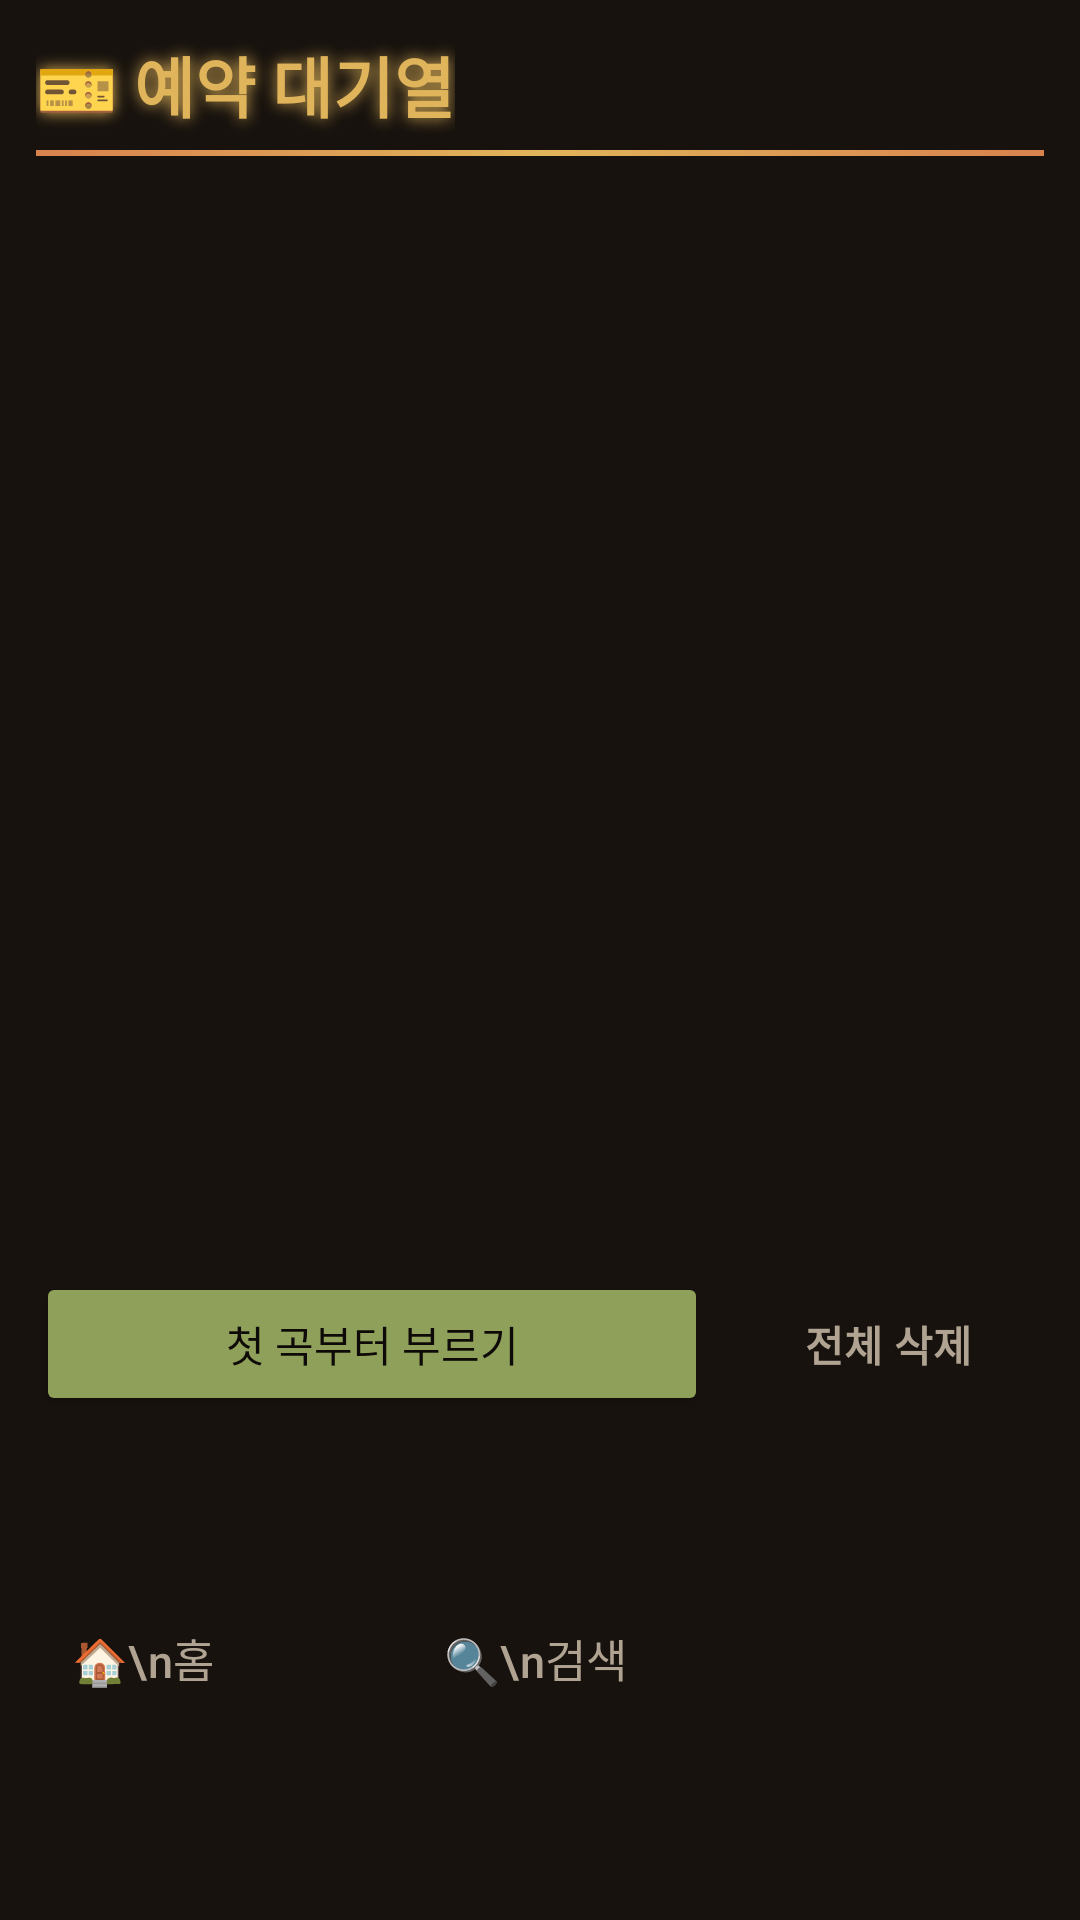

The Android layout XML behind this screen, and the referenced resources:
<!-- AndroidManifest.xml: application theme Theme.Karaoke -->
<!-- res/layout/activity_queue.xml -->
<?xml version="1.0" encoding="utf-8"?>
<LinearLayout xmlns:android="http://schemas.android.com/apk/res/android"
    xmlns:app="http://schemas.android.com/apk/res-auto"
    android:layout_width="match_parent"
    android:layout_height="match_parent"
    android:orientation="vertical"
    android:background="@color/tj_bg"
    android:padding="12dp">

    <TextView
        android:layout_width="wrap_content"
        android:layout_height="wrap_content"
        android:text="🎫 예약 대기열"
        android:textSize="22sp"
        android:textStyle="bold"
        android:textColor="@color/tj_cyan"
        android:shadowColor="@color/tj_cyan"
        android:shadowRadius="12"
        android:paddingBottom="6dp" />

    <View
        android:layout_width="match_parent"
        android:layout_height="2dp"
        android:layout_marginBottom="10dp"
        android:background="@drawable/divider_gradient" />

    <TextView
        android:id="@+id/queue_empty"
        android:layout_width="match_parent"
        android:layout_height="wrap_content"
        android:text="예약된 곡이 없습니다."
        android:textSize="14sp"
        android:textColor="@color/tj_text_secondary"
        android:visibility="gone" />

    <androidx.recyclerview.widget.RecyclerView
        android:id="@+id/queue_list"
        android:layout_width="match_parent"
        android:layout_height="0dp"
        android:layout_weight="1" />

    <LinearLayout
        android:layout_width="match_parent"
        android:layout_height="wrap_content"
        android:orientation="horizontal"
        android:paddingTop="8dp">

        <Button
            android:id="@+id/btn_play_first"
            android:layout_width="0dp"
            android:layout_height="wrap_content"
            android:layout_weight="1"
            app:backgroundTint="@color/tj_green"
            android:textColor="@color/tj_bg_deep"
            android:text="첫 곡부터 부르기" />

        <Button
            android:id="@+id/btn_clear"
            style="?attr/materialButtonOutlinedStyle"
            android:layout_width="wrap_content"
            android:layout_height="wrap_content"
            android:layout_marginStart="8dp"
            android:text="전체 삭제" />
    </LinearLayout>

    <include layout="@layout/include_navbar" />
</LinearLayout>
<!-- res/layout/include_navbar.xml (included above) -->
<?xml version="1.0" encoding="utf-8"?>
<LinearLayout xmlns:android="http://schemas.android.com/apk/res/android"
    android:layout_width="match_parent"
    android:layout_height="wrap_content"
    android:orientation="horizontal"
    android:gravity="center"
    android:layout_marginTop="6dp"
    android:paddingVertical="4dp">

    <Button
        android:id="@+id/nav_home"
        style="@style/Widget.Material3.Button.TextButton"
        android:layout_width="wrap_content"
        android:layout_height="wrap_content"
        android:layout_marginHorizontal="26dp"
        android:minWidth="0dp"
        android:minHeight="0dp"
        android:insetTop="2dp"
        android:insetBottom="2dp"
        android:lineSpacingExtra="2dp"
        android:gravity="center"
        android:textSize="15sp"
        android:textColor="@color/tj_text_secondary"
        android:text="🏠\n홈" />

    <Button
        android:id="@+id/nav_search"
        style="@style/Widget.Material3.Button.TextButton"
        android:layout_width="wrap_content"
        android:layout_height="wrap_content"
        android:layout_marginHorizontal="26dp"
        android:minWidth="0dp"
        android:minHeight="0dp"
        android:insetTop="2dp"
        android:insetBottom="2dp"
        android:lineSpacingExtra="2dp"
        android:gravity="center"
        android:textSize="15sp"
        android:textColor="@color/tj_text_secondary"
        android:text="🔍\n검색" />

    <Button
        android:id="@+id/nav_recordings"
        style="@style/Widget.Material3.Button.TextButton"
        android:layout_width="wrap_content"
        android:layout_height="wrap_content"
        android:layout_marginHorizontal="26dp"
        android:minWidth="0dp"
        android:minHeight="0dp"
        android:insetTop="2dp"
        android:insetBottom="2dp"
        android:lineSpacingExtra="2dp"
        android:gravity="center"
        android:textSize="15sp"
        android:textColor="@color/tj_text_secondary"
        android:text="🎵\n녹음함" />

    <Button
        android:id="@+id/nav_settings"
        style="@style/Widget.Material3.Button.TextButton"
        android:layout_width="wrap_content"
        android:layout_height="wrap_content"
        android:layout_marginHorizontal="26dp"
        android:minWidth="0dp"
        android:minHeight="0dp"
        android:insetTop="2dp"
        android:insetBottom="2dp"
        android:lineSpacingExtra="2dp"
        android:gravity="center"
        android:textSize="15sp"
        android:textColor="@color/tj_text_secondary"
        android:text="⚙️\n설정" />
</LinearLayout>
<!-- resources referenced by this layout -->
<resources>
  <color name="tj_bg">#17120E</color>
  <color name="tj_bg_deep">#0E0A07</color>
  <color name="tj_cyan">#E0B45A</color>
  <color name="tj_green">#8FA05A</color>
  <color name="tj_text_secondary">#B0A392</color>
  <!-- drawable divider_gradient (drawable) -->
  <?xml version="1.0" encoding="utf-8"?>
  <shape xmlns:android="http://schemas.android.com/apk/res/android" android:shape="rectangle">
      <gradient
          android:type="linear"
          android:angle="0"
          android:startColor="@color/tj_pink"
          android:centerColor="@color/tj_cyan"
          android:endColor="@color/tj_pink" />
  </shape>
  <color name="tj_pink">#D9824E</color>
  <color name="tj_text_primary">#F2EBE3</color>
  <color name="tj_panel">#221A14</color>
  <color name="tj_panel_light">#2E241B</color>
  <color name="tj_text_hint">#7A6E60</color>
  <style name="Widget.Karaoke.Button" parent="Widget.Material3.Button">
          <item name="cornerRadius">20dp</item>
          <item name="android:textAllCaps">false</item>
          <item name="android:textStyle">bold</item>
          <item name="backgroundTint">@color/tj_pink</item>
          <item name="android:textColor">@color/tj_text_primary</item>
      </style>
  <style name="Widget.Karaoke.Button.Outlined" parent="Widget.Material3.Button.OutlinedButton">
          <item name="cornerRadius">20dp</item>
          <item name="android:textAllCaps">false</item>
          <item name="android:textStyle">bold</item>
          <item name="strokeColor">@color/tj_divider</item>
          <item name="android:textColor">@color/tj_text_secondary</item>
      </style>
  <style name="Widget.Karaoke.EditText" parent="Widget.AppCompat.EditText">
          <item name="android:background">@drawable/bg_search_field</item>
          <item name="android:textColor">@color/tj_text_primary</item>
          <item name="android:textColorHint">@color/tj_text_hint</item>
          <item name="android:paddingStart">16dp</item>
          <item name="android:paddingEnd">16dp</item>
      </style>
  <style name="Widget.Karaoke.SeekBar" parent="Widget.AppCompat.SeekBar">
          <item name="android:thumb">@drawable/seek_thumb</item>
          <item name="android:minHeight">12dp</item>
          <item name="android:maxHeight">12dp</item>
          <item name="android:paddingTop">14dp</item>
          <item name="android:paddingBottom">14dp</item>
          <item name="android:paddingStart">20dp</item>
          <item name="android:paddingEnd">20dp</item>
          <item name="android:thumbOffset">10dp</item>
          <item name="android:splitTrack">false</item>
          <item name="android:progressTint">@color/tj_pink</item>
          <item name="android:progressBackgroundTint">@color/tj_panel_light</item>
      </style>
  <color name="tj_divider">#3A2E24</color>
  <!-- drawable bg_search_field (drawable) -->
  <?xml version="1.0" encoding="utf-8"?>
  <shape xmlns:android="http://schemas.android.com/apk/res/android" android:shape="rectangle">
      <corners android:radius="24dp" />
      <solid android:color="@color/tj_panel" />
      <stroke android:width="2dp" android:color="@color/tj_cyan" />
  </shape>
  <!-- drawable seek_thumb (drawable) -->
  <?xml version="1.0" encoding="utf-8"?>
  <layer-list xmlns:android="http://schemas.android.com/apk/res/android">
      <item android:width="18dp" android:height="18dp" android:gravity="center">
          <shape android:shape="oval">
              <solid android:color="#33E8C468" />
          </shape>
      </item>
      <item android:width="11dp" android:height="11dp" android:gravity="center">
          <shape android:shape="oval">
              <solid android:color="@color/tj_gold" />
          </shape>
      </item>
  </layer-list>
  <color name="tj_gold">#E8C468</color>
</resources>
